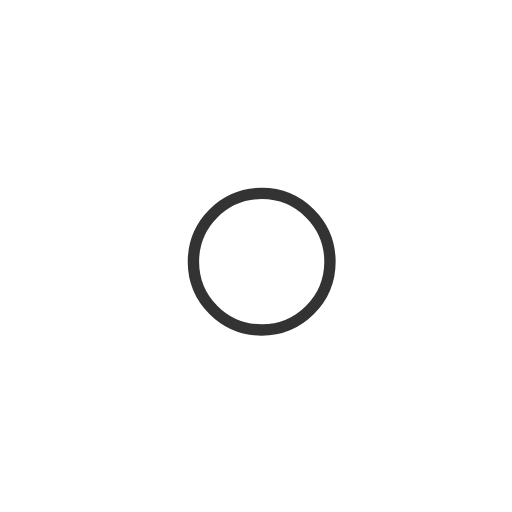
t = 0.00 s
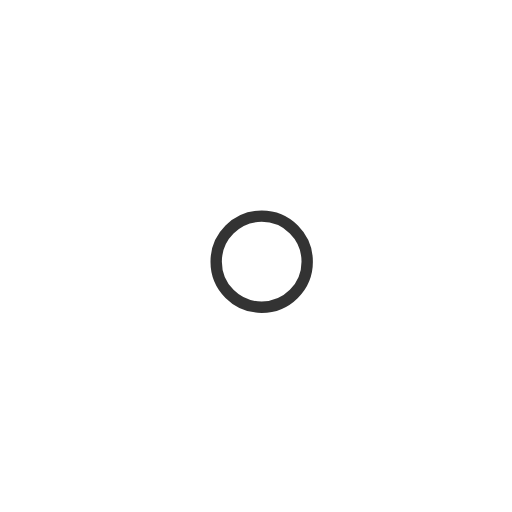
t = 1.00 s
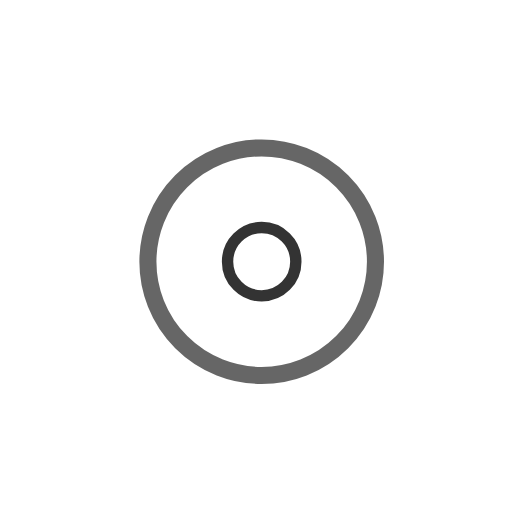
t = 2.25 s
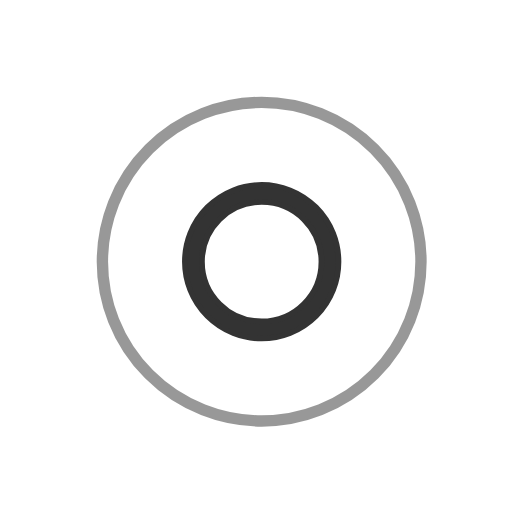
t = 3.00 s
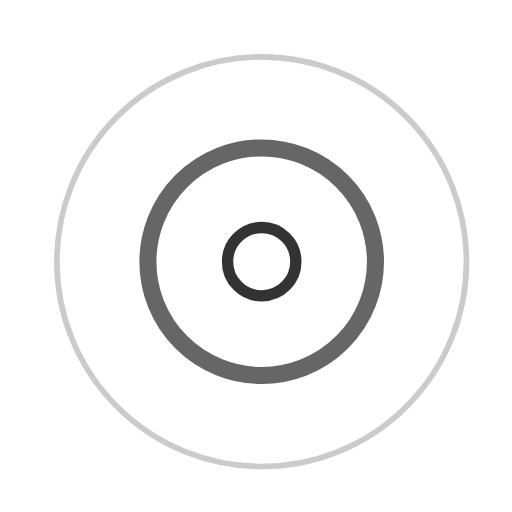
t = 3.75 s
t = 5.25 s: frame unchanged from t = 3.75 s, image omitted

The animated SVG that drew these frames (rendered in a browser with its animation timeline set to each time). Animation: 7 SMIL elements (animate=7); one cycle of 6.00 s, repeats indefinitely.

<svg width="45" height="45" viewBox="0 0 45 45" xmlns="http://www.w3.org/2000/svg" stroke="#333">
    <g fill="none" fill-rule="evenodd" transform="translate(1 1)" stroke-width="1">
        <circle cx="22" cy="22" r="6" stroke-opacity="0">
            <animate attributeName="r"
                 begin="1.5s" dur="3s"
                 values="6;22"
                 calcMode="linear"
                 repeatCount="indefinite" />
            <animate attributeName="stroke-opacity"
                 begin="1.5s" dur="3s"
                 values="1;0" calcMode="linear"
                 repeatCount="indefinite" />
            <animate attributeName="stroke-width"
                 begin="1.5s" dur="3s"
                 values="2;0" calcMode="linear"
                 repeatCount="indefinite" />
        </circle>
        <circle cx="22" cy="22" r="6" stroke-opacity="0">
            <animate attributeName="r"
                 begin="3s" dur="3s"
                 values="6;22"
                 calcMode="linear"
                 repeatCount="indefinite" />
            <animate attributeName="stroke-opacity"
                 begin="3s" dur="3s"
                 values="1;0" calcMode="linear"
                 repeatCount="indefinite" />
            <animate attributeName="stroke-width"
                 begin="3s" dur="3s"
                 values="2;0" calcMode="linear"
                 repeatCount="indefinite" />
        </circle>
        <circle cx="22" cy="22" r="8">
            <animate attributeName="r"
                 begin="0s" dur="1.5s"
                 values="6;1;2;3;4;5;6"
                 calcMode="linear"
                 repeatCount="indefinite" />
        </circle>
    </g>
</svg>
